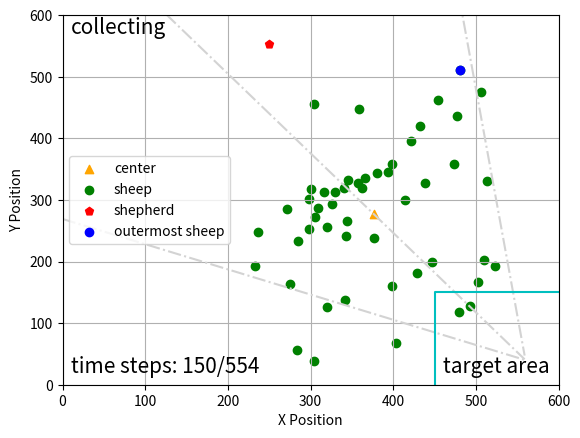

Python code for this plot:
import matplotlib.pyplot as plt
import numpy as np
import math
np.seterr(invalid='ignore')
fig, ax = plt.subplots()
step = 150
idx = 38
sheep = np.array(
    [[357, 273], [300, 283], [284, 543], [414, 300], [345, 267], [394, 255], [439, 273], [340, 280], [510, 398],
     [447, 401], [380, 256], [454, 137], [398, 439], [399, 241], [298, 347], [502, 434], [330, 287], [316, 287],
     [344, 335], [285, 366], [403, 532], [514, 269], [422, 205], [304, 145], [473, 242], [298, 299], [343, 359],
     [272, 314], [304, 561], [523, 408], [342, 462], [359, 153], [309, 313], [233, 407], [477, 164], [326, 306],
     [366, 264], [429, 419], [481, 89], [433, 180], [362, 281], [506, 124], [275, 437], [377, 362], [320, 474],
     [493, 473], [320, 344], [306, 327], [237, 352], [480, 482], ]

)
shepherd = np.array([249.25873914, 46.2632076 ])
shepherd[1] = 600 - shepherd[1]

# 计算中心线的直线方程
sheep[:, 1] = 600-sheep[:, 1]
target = np.array([560, 40])
g_mean = np.array([np.mean(sheep[:, 0]), np.mean(sheep[:, 1])])

plt.scatter(g_mean[0], g_mean[1], marker='^', c='orange', label='center')


k = (g_mean[1] - target[1]) / (g_mean[0] - target[0])
b = g_mean[1] - k*g_mean[0]
x = np.arange(0, 560)
y = k*x + b
plt.plot(x, y, '-.', c='lightgray')

#绕(600, 0)进行旋转
x0 = 560
y0 = 40
#逆时针旋转30度
theta = math.pi/6

#顺时针旋转30度
theta2 = 2*math.pi - theta

kk = (k*math.cos(theta) + math.sin(theta)) / (math.cos(theta) - k*math.sin(theta))
bb = ((k*x0 - y0)*(1-math.cos(theta)) - (x0+k*y0)*math.sin(theta)+b)/(math.cos(theta)-k*math.sin(theta))

k2 = (k*math.cos(theta2) + math.sin(theta2)) / (math.cos(theta2) - k*math.sin(theta2))
b2 = ((k*x0 - y0)*(1-math.cos(theta2)) - (x0+k*y0)*math.sin(theta2)+b)/(math.cos(theta2)-k*math.sin(theta2))

yy = kk*x + bb
y2 = k2*x + b2

plt.plot(x, yy, '-.', c='lightgray')
plt.plot(x, y2, '-.', c='lightgray')

# # 画圆
# fn = 60.0
# xc = np.linspace(0, 600, 3000)
# x1 = np.linspace(g_mean[0], g_mean[1], 3000)
#
# yc1 = g_mean[1] + np.sqrt(fn**2 -(xc - g_mean[0])**2)
# yc2 = g_mean[1] - np.sqrt(fn**2 -(xc - g_mean[0])**2)
#
# plt.plot(xc, yc1, 'y')
# plt.plot(xc, yc2, 'y')


ticks = np.arange(0, 700, 100)
plt.scatter(sheep[:, 0], sheep[:, 1], c='g', label='sheep')
plt.scatter(shepherd[0], shepherd[1], c='r', marker='p', label='shepherd')
plt.scatter(sheep[idx][0], sheep[idx][1], c='b', label='outermost sheep')
line = np.array([[450, 0], [450, 150], [600, 150]])

plt.plot(line[:, 0], line[:, 1], 'c')
plt.text(460, 20, 'target area', fontsize=15)
plt.text(10, 570, 'collecting', fontsize=15)
plt.text(10, 20, 'time steps: {}/554'.format(step), fontsize=15)
plt.xticks(ticks)
plt.yticks(ticks)
plt.xlim(0, 600)
plt.ylim(0, 600)

plt.xlabel("X Position")
plt.ylabel("Y Position")
plt.legend(loc='center left')
plt.grid()
plt.show()

fig.savefig("E:\\我的坚果云\\latex\\doubleDistSum\\pics\\stepAngle{}x.pdf".format(step), dpi=600, format='pdf')
